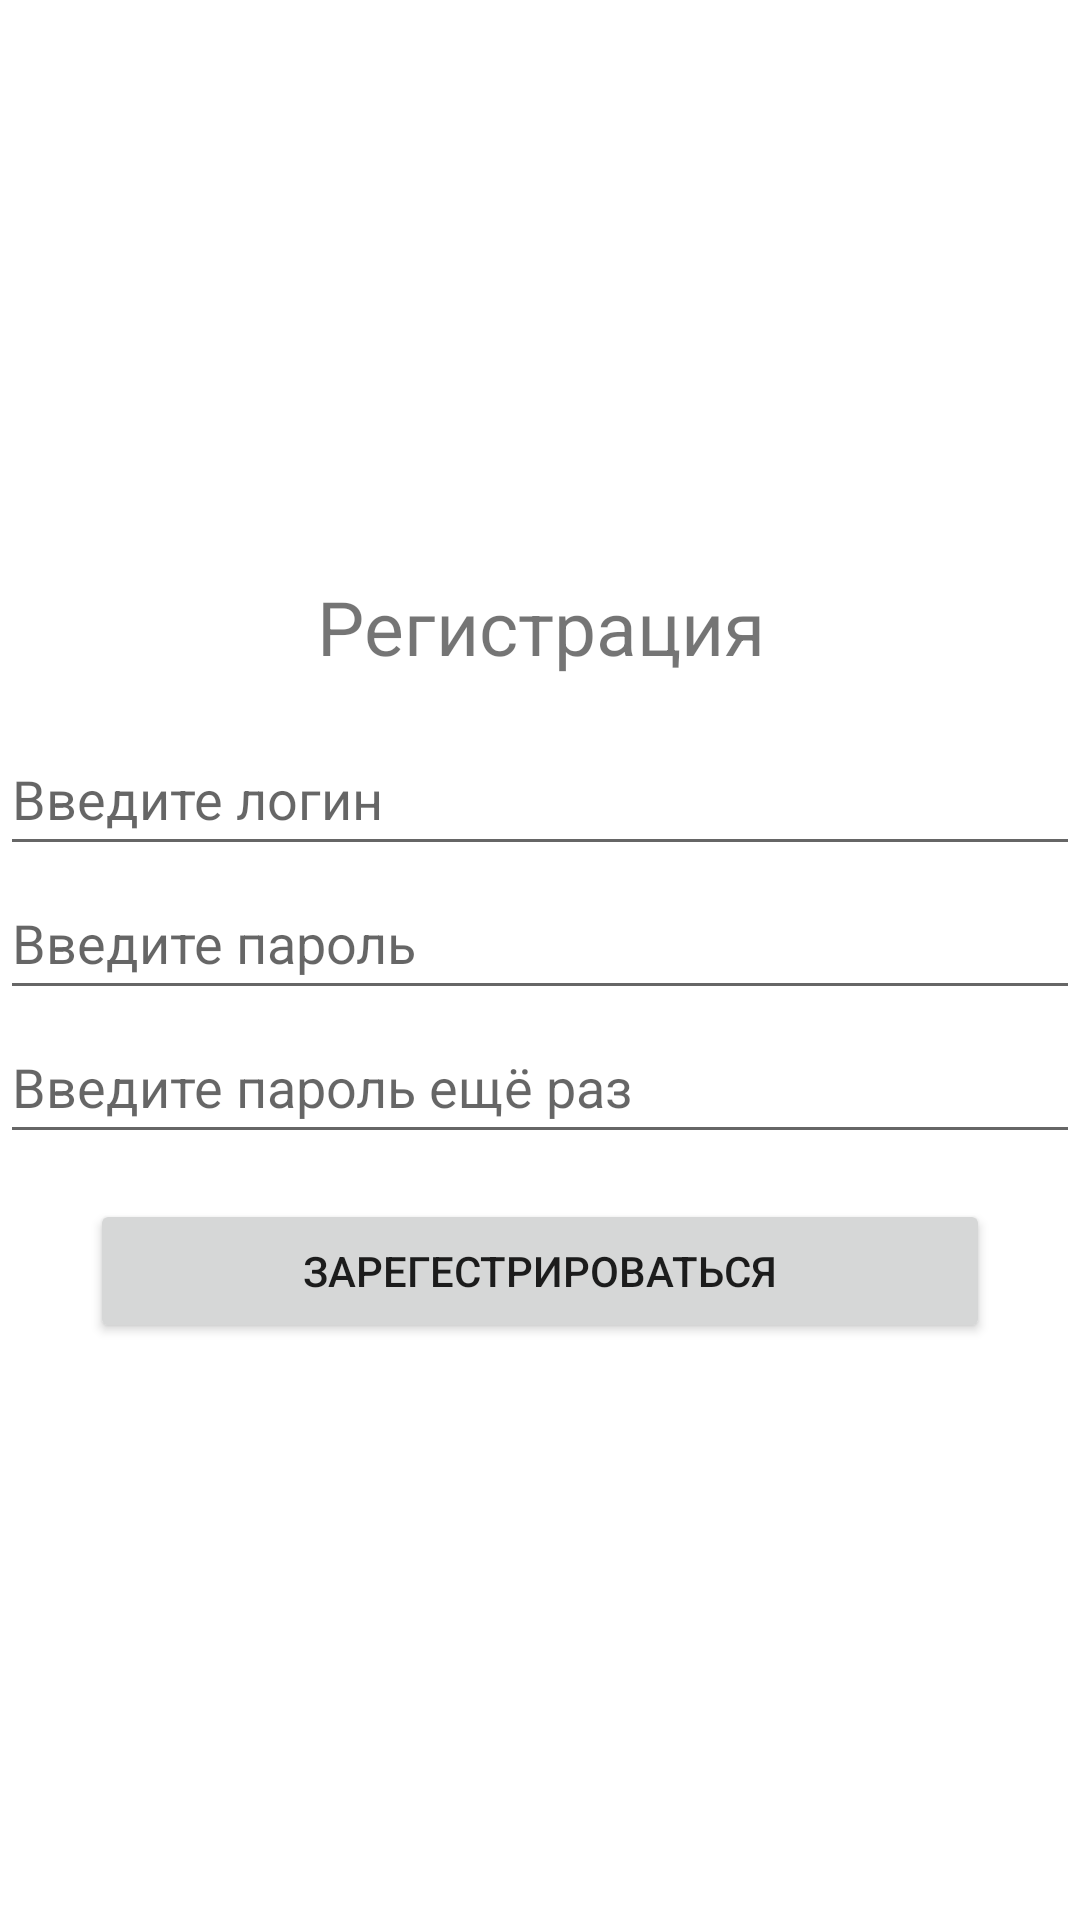

Reconstruct the res/layout file that produces this screen, plus the resources it refers to.
<!-- AndroidManifest.xml: application theme Theme.DocumentEditor -->
<!-- res/layout/fragment_register.xml -->
<?xml version="1.0" encoding="utf-8"?>
<GridLayout xmlns:android="http://schemas.android.com/apk/res/android"
    android:id="@+id/myFragment"
    xmlns:tools="http://schemas.android.com/tools"
    android:layout_width="match_parent"
    android:layout_height="match_parent"
    tools:context=".ui.fragments.auth.RegisterFragment">

    <LinearLayout
        android:id="@+id/user_info_area"
        android:layout_width="match_parent"
        android:layout_height="wrap_content"
        android:orientation="vertical"
        android:layout_gravity="center"
        >

        <TextView
            android:id="@+id/tv_register"
            android:layout_width="match_parent"
            android:layout_height="wrap_content"
            android:text="Регистрация"
            android:textSize="25sp"
            android:gravity="center"
            android:layout_marginBottom="15sp"
            />

        <EditText
            android:id="@+id/et_registerUsername"
            android:layout_width="match_parent"
            android:layout_height="48sp"
            android:ems="10"
            android:inputType="text"
            android:hint="Введите логин"/>

        <EditText
            android:id="@+id/et_registerPassword"
            android:layout_width="match_parent"
            android:layout_height="48sp"
            android:ems="10"
            android:inputType="textPassword"
            android:hint="Введите пароль"/>

        <EditText
            android:id="@+id/et_registerPasswordConfirm"
            android:layout_width="match_parent"
            android:layout_height="48sp"
            android:ems="10"
            android:inputType="textPassword"
            android:hint="Введите пароль ещё раз"/>


        <FrameLayout
            android:id="@+id/fl_registerButtonHolder"
            android:layout_width="match_parent"
            android:layout_height="wrap_content"
            android:layout_marginTop="15sp"
            android:layout_marginHorizontal="30sp">

            <Button
                android:id="@+id/bt_register"
                android:layout_width="match_parent"
                android:layout_height="wrap_content"
                android:text="Зарегестрироваться" />

            <ProgressBar
                android:id="@+id/pb_loadingRegistration"
                android:layout_width="25sp"
                android:layout_height="25sp"
                android:layout_gravity="center"
                android:visibility="invisible">
            </ProgressBar>
        </FrameLayout>
    </LinearLayout>
</GridLayout>
<!-- resources referenced by this layout -->
<resources>
  <style name="Theme.DocumentEditor" parent="Theme.MaterialComponents.DayNight.DarkActionBar">
          
          <item name="colorPrimary">#2196F3</item>
          <item name="colorPrimaryVariant">#3F51B5</item>
          <item name="colorOnPrimary">@color/white</item>
          
          <item name="colorSecondary">@color/teal_200</item>
          <item name="colorSecondaryVariant">@color/teal_700</item>
          <item name="colorOnSecondary">@color/black</item>
          
          <item name="android:statusBarColor">?attr/colorPrimaryVariant</item>
          
      </style>
  <!-- not gathered from this repository: default colours our renderer supplied (Android Studio template values) -->
  <color name="teal_200">#FF03DAC5</color>
  <color name="teal_700">#FF018786</color>
  <color name="black">#FF000000</color>
  <color name="white">#FFFFFFFF</color>
</resources>
